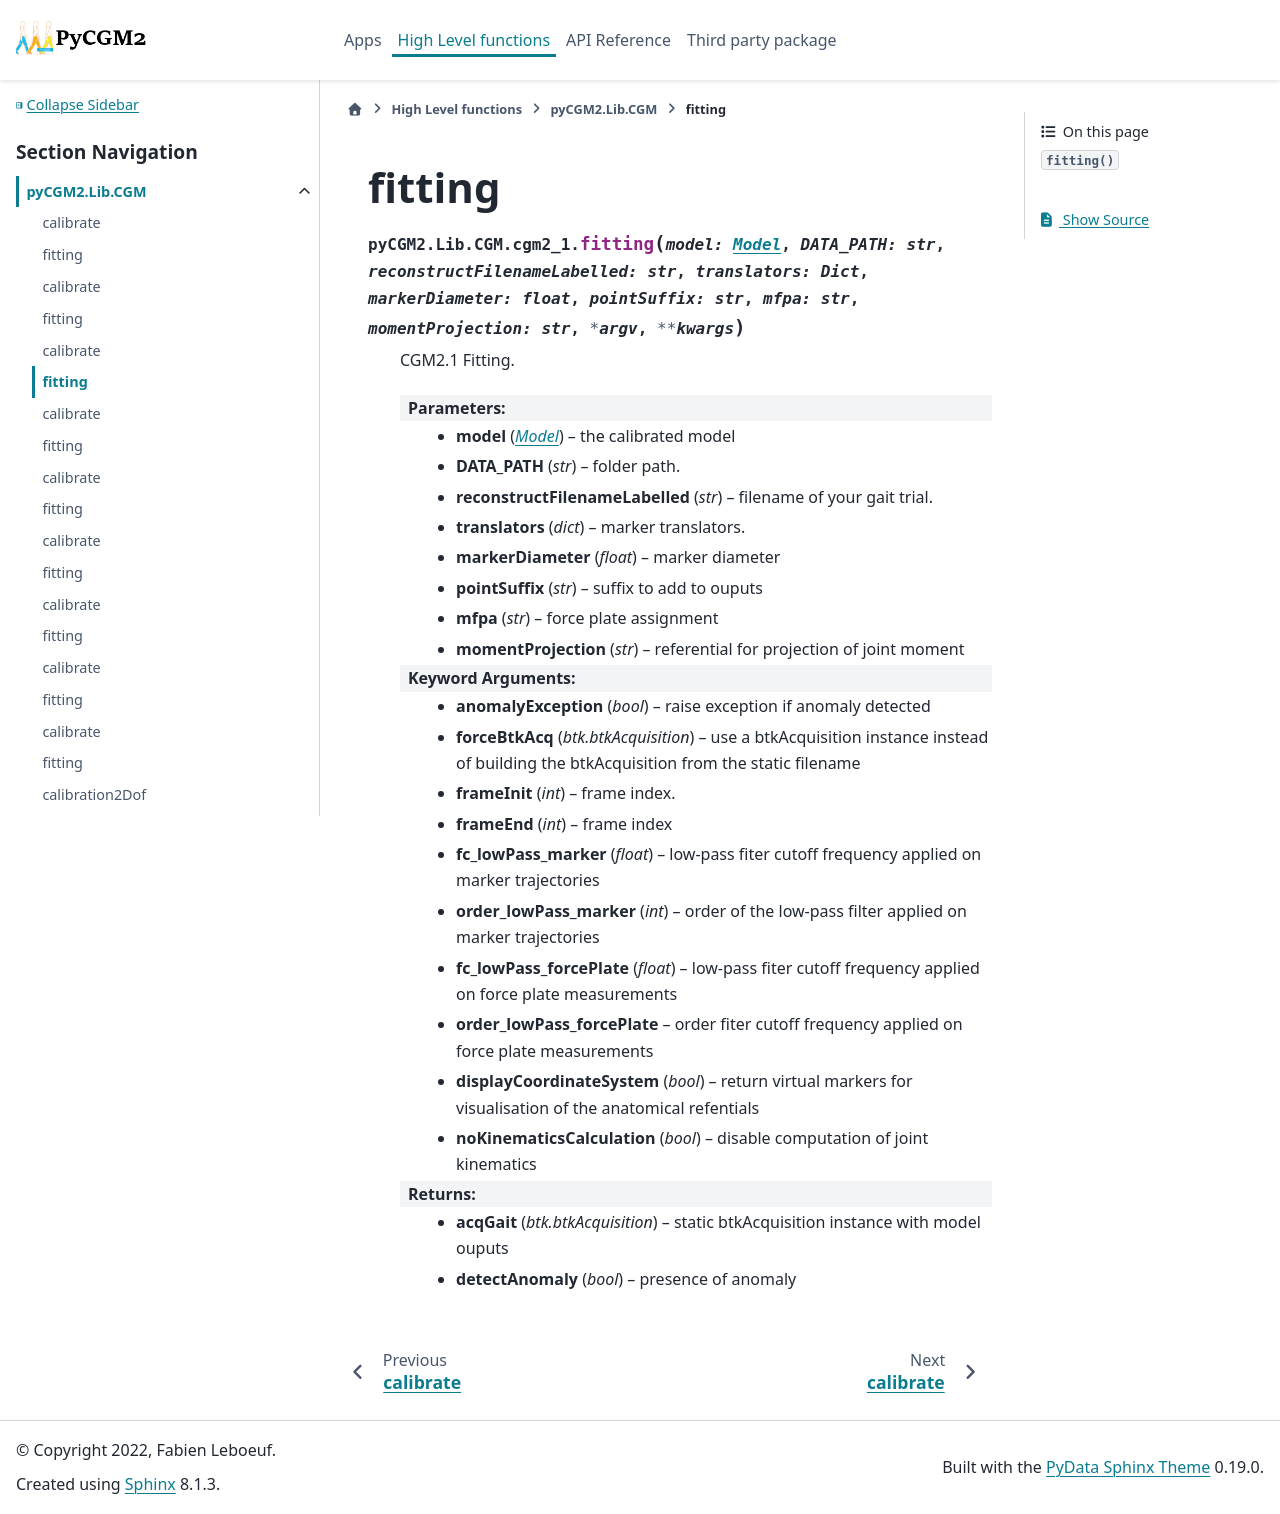

repository: pyCGM2/pyCGM2 · page: Lib/cgm/generated/pyCGM2.Lib.CGM.cgm2_1.fitting.html · generator: sphinx

fitting
=================================================

.. currentmodule:: pyCGM2.Lib.CGM.cgm2_1

.. autofunction:: fitting
